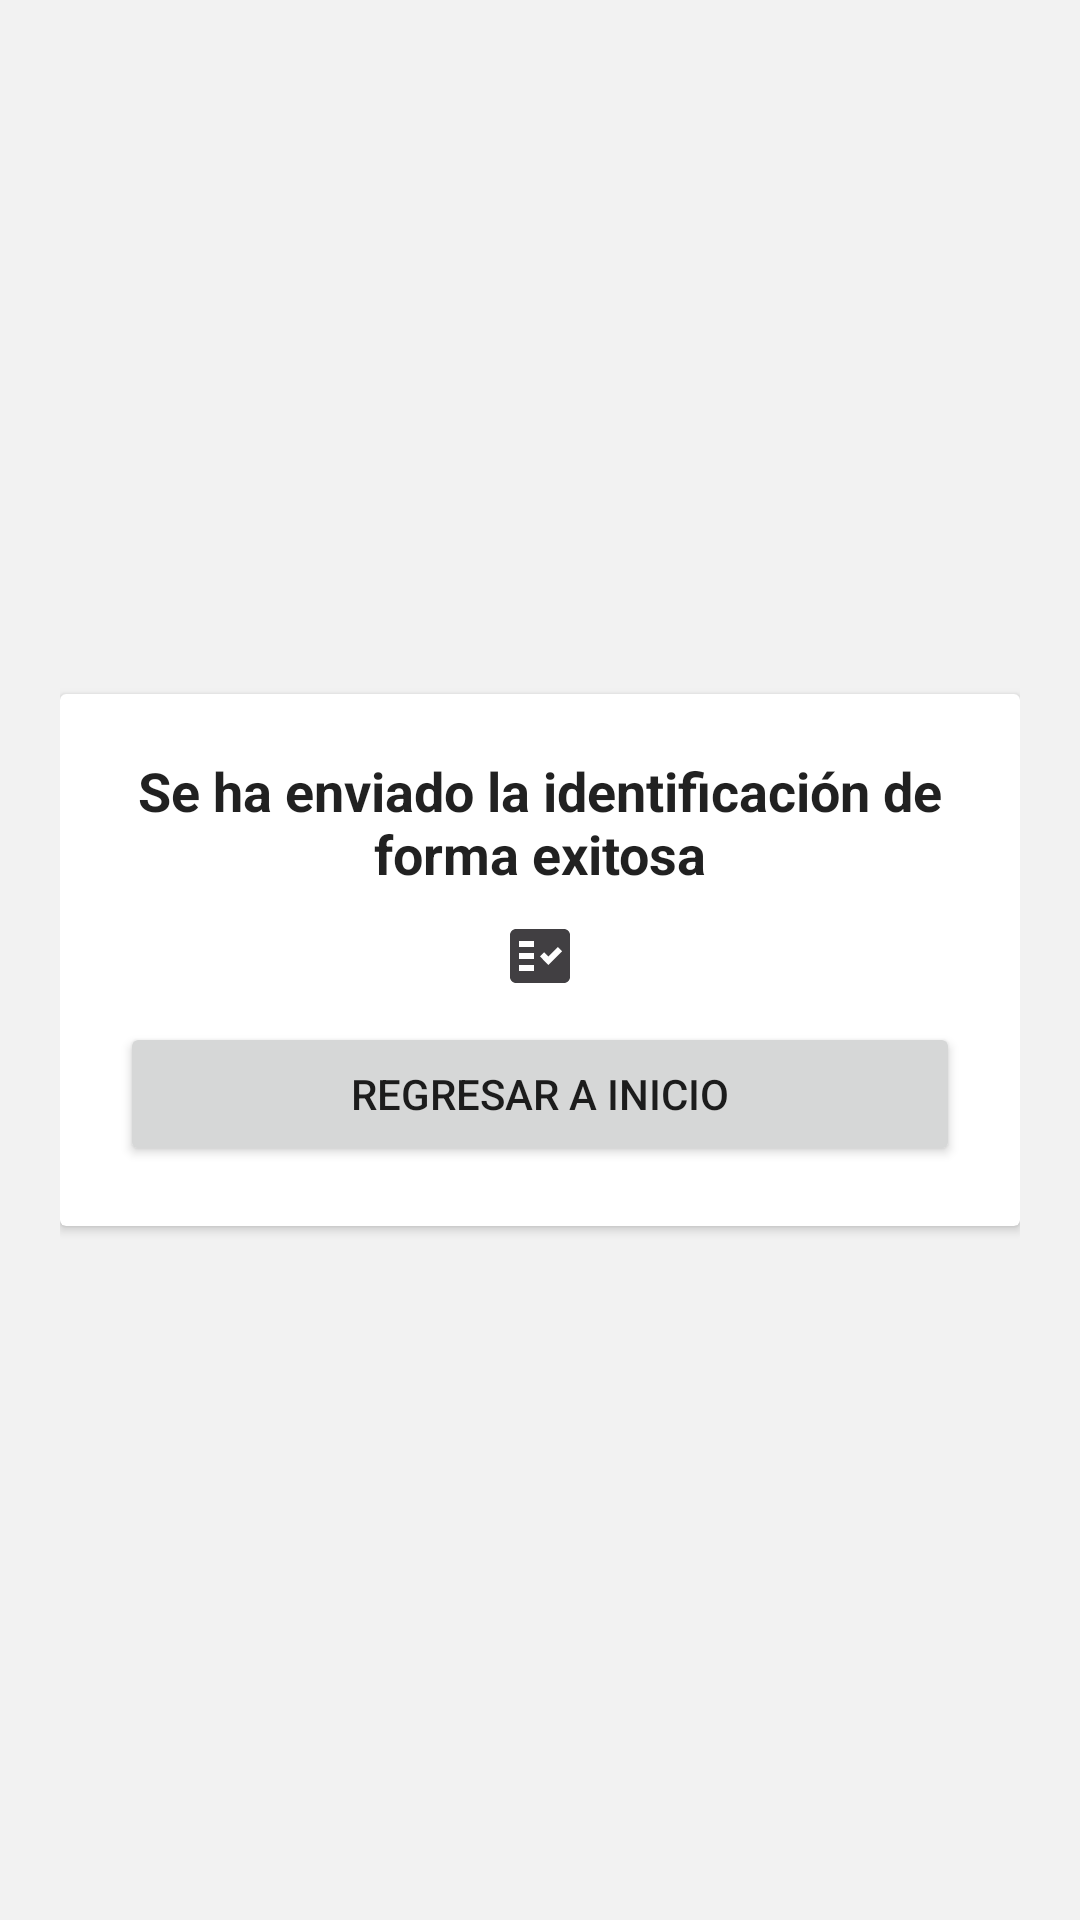

The Android layout XML behind this screen, and the referenced resources:
<!-- AndroidManifest.xml: application theme Theme.CheckIn -->
<!-- res/layout/activity_photos_sent.xml -->
<?xml version="1.0" encoding="utf-8"?>
<androidx.constraintlayout.widget.ConstraintLayout xmlns:android="http://schemas.android.com/apk/res/android"
  xmlns:app="http://schemas.android.com/apk/res-auto"
  xmlns:tools="http://schemas.android.com/tools"
  android:layout_width="match_parent"
  android:layout_height="match_parent"
  tools:context=".activities.PhotosSent"
  android:padding="20dp">

  <androidx.cardview.widget.CardView
    android:layout_width="match_parent"
    android:layout_height="wrap_content"
    app:layout_constraintBottom_toBottomOf="parent"
    app:layout_constraintTop_toTopOf="parent"
    tools:layout_editor_absoluteX="1dp">

    <LinearLayout
      android:layout_width="match_parent"
      android:layout_height="match_parent"
      android:orientation="vertical"
      android:gravity="center"
      android:padding="20dp">

      <TextView
        android:id="@+id/textView"
        android:layout_width="match_parent"
        android:layout_height="wrap_content"
        android:text="Se ha enviado la identificación de forma exitosa"
        android:gravity="center"
        style="@style/title2"
        android:layout_marginBottom="10dp"/>

      <ImageView
        android:layout_width="match_parent"
        android:layout_height="wrap_content"
        android:src="@drawable/ic_baseline_fact_check_24"
        android:layout_marginBottom="10dp"/>

      <Button
        android:id="@+id/btn_go_back_from_confirm_sent_photos"
        android:layout_width="match_parent"
        android:layout_height="wrap_content"
        android:text="Regresar a inicio" />

    </LinearLayout>
  </androidx.cardview.widget.CardView>
</androidx.constraintlayout.widget.ConstraintLayout>
<!-- resources referenced by this layout -->
<resources>
  <!-- drawable ic_baseline_fact_check_24 (drawable) -->
  <vector android:height="24dp" android:tint="@color/gray300"
      android:viewportHeight="24" android:viewportWidth="24"
      android:width="24dp" xmlns:android="http://schemas.android.com/apk/res/android">
      <path android:fillColor="@android:color/white"
          android:fillType="evenOdd" android:pathData="M20,3H4C2.9,3 2,3.9 2,5v14c0,1.1 0.9,2 2,2h16c1.1,0 2,-0.9 2,-2V5C22,3.9 21.1,3 20,3zM10,17H5v-2h5V17zM10,13H5v-2h5V13zM10,9H5V7h5V9zM14.82,15L12,12.16l1.41,-1.41l1.41,1.42L17.99,9l1.42,1.42L14.82,15z"/>
  </vector>
  <style name="title2" parent="@android:style/TextAppearance.Medium">
      <item name="android:textSize">18dp</item>
      <item name="android:textStyle">bold</item>
    </style>
  <style name="Theme.CheckIn" parent="Theme.MaterialComponents.DayNight.DarkActionBar">
      <item name="colorPrimary">@color/blueGray200</item>
      <item name="android:statusBarColor" tools:targetApi="l">@color/blueGray200</item>
      <item name="android:windowBackground">@color/gray100</item>
    </style>
  <color name="gray300">#413F42</color>
  <color name="blueGray200">#2B4865</color>
  <color name="gray100">#F2F2F2</color>
</resources>
